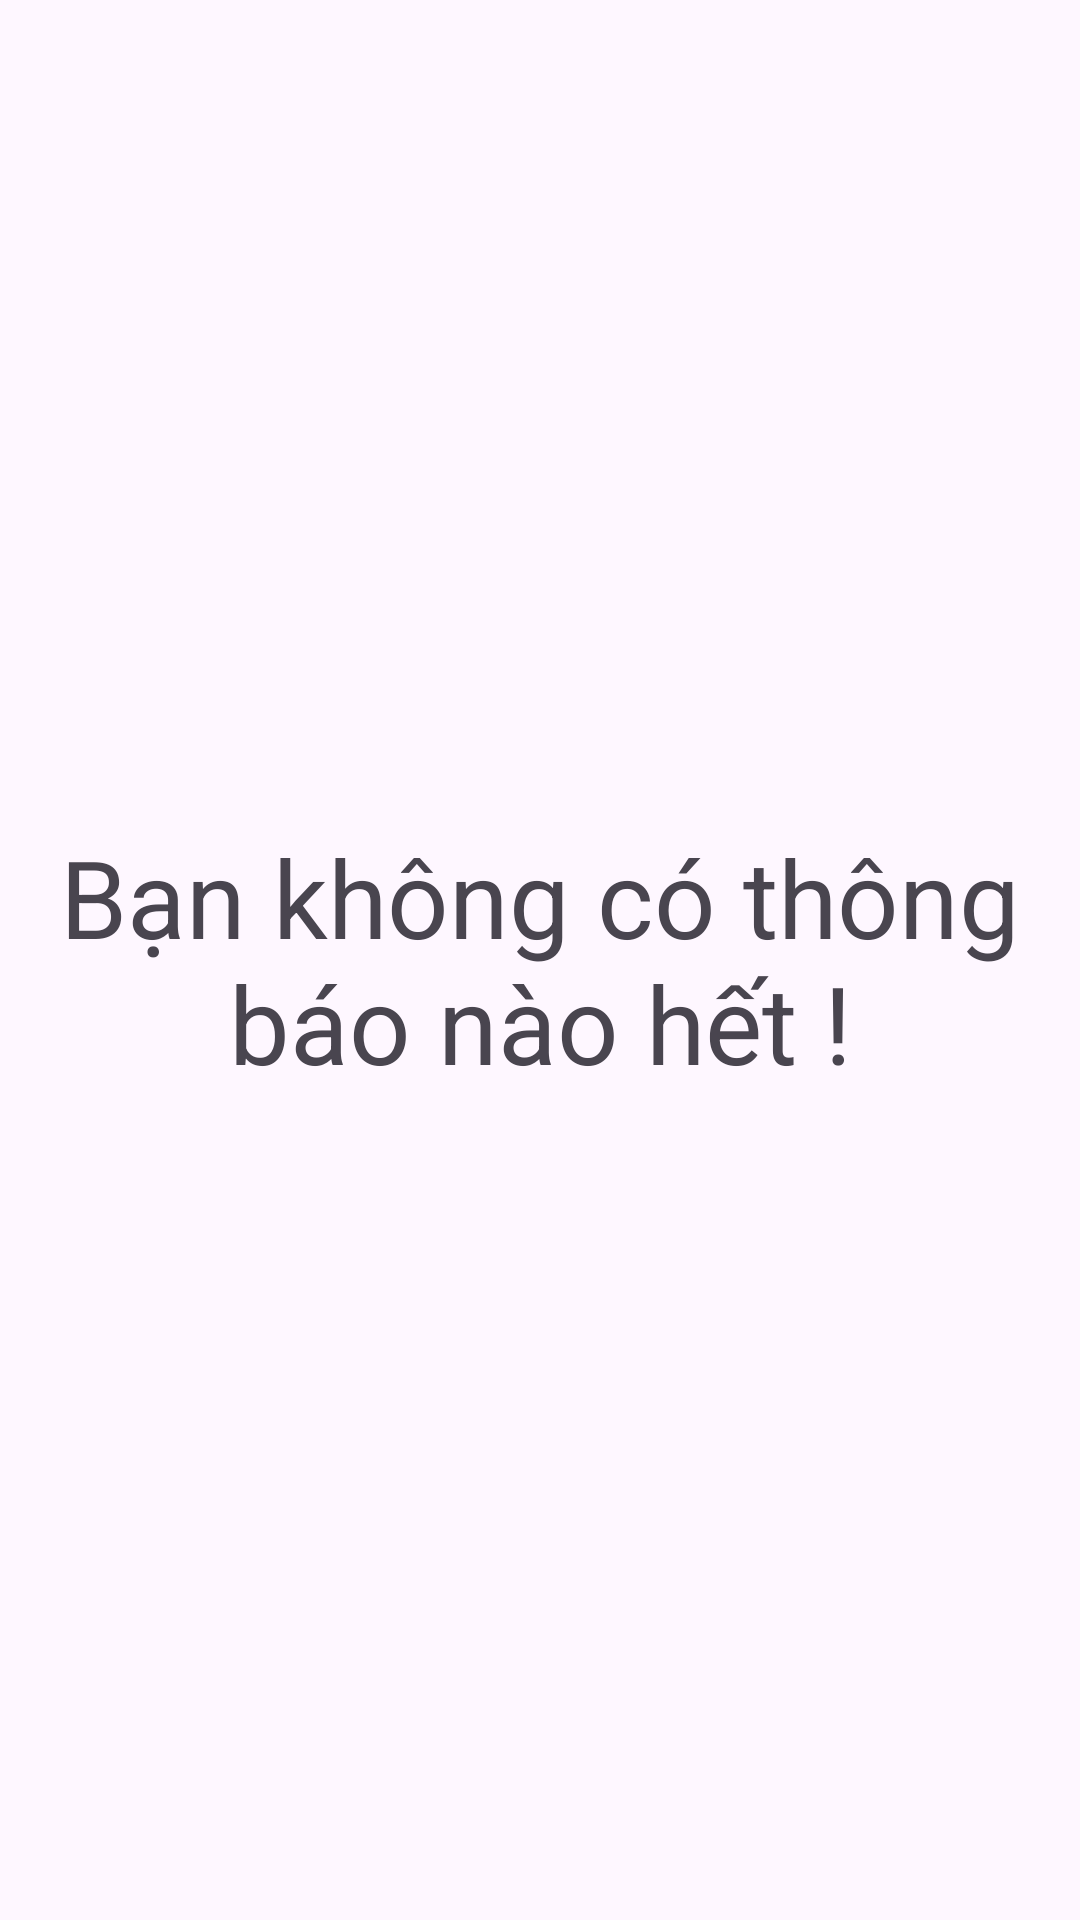

Android layout source for this screen:
<!-- AndroidManifest.xml: application theme Theme.Read_write_app_duan1 -->
<!-- res/layout/fragment_mesege.xml -->
<?xml version="1.0" encoding="utf-8"?>
<FrameLayout xmlns:android="http://schemas.android.com/apk/res/android"
    xmlns:tools="http://schemas.android.com/tools"
    android:layout_width="match_parent"
    android:layout_height="match_parent"
    tools:context=".fragment.MesegeFragment"

    >

    
    <TextView
        android:layout_width="match_parent"
        android:layout_height="match_parent"
        android:text="Bạn không có thông báo nào hết !"
        android:textSize="36sp"
        android:gravity="center"
        />

</FrameLayout>
<!-- resources referenced by this layout -->
<resources>
  <style name="Theme.Read_write_app_duan1" parent="Base.Theme.Read_write_app_duan1" />
  <style name="Base.Theme.Read_write_app_duan1" parent="Theme.Material3.DayNight.NoActionBar">
          
          
      </style>
</resources>
